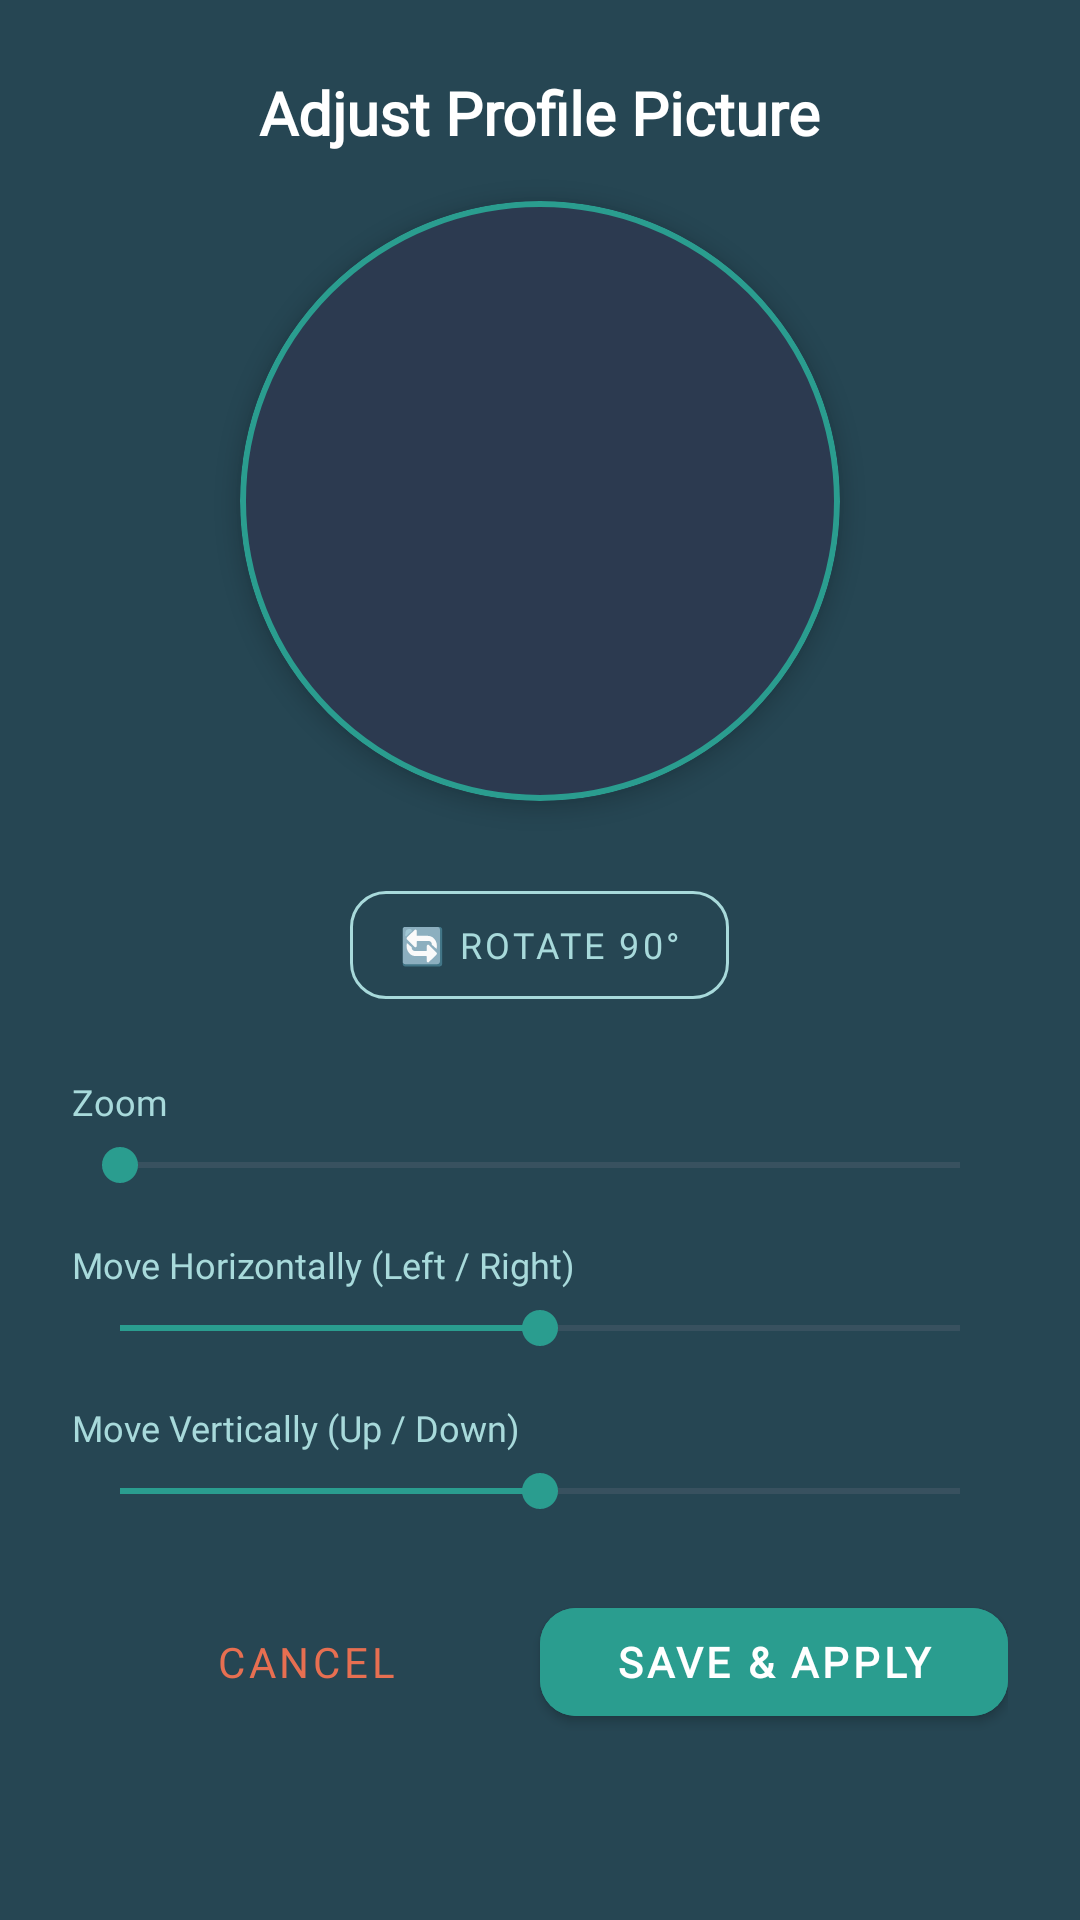

Reconstruct the res/layout file that produces this screen, plus the resources it refers to.
<!-- AndroidManifest.xml: application theme Theme.ZenZone -->
<!-- res/layout/dialog_adjust_image.xml -->
<?xml version="1.0" encoding="utf-8"?>
<LinearLayout xmlns:android="http://schemas.android.com/apk/res/android"
    xmlns:app="http://schemas.android.com/apk/res-auto"
    android:layout_width="match_parent"
    android:layout_height="wrap_content"
    android:orientation="vertical"
    android:padding="24dp"
    android:background="@color/zen_slate_dark">

    <TextView
        android:layout_width="wrap_content"
        android:layout_height="wrap_content"
        android:text="Adjust Profile Picture"
        android:textColor="@color/zen_slate_surface"
        android:textSize="20sp"
        android:textStyle="bold"
        android:fontFamily="@font/poppins_font_family"
        android:layout_marginBottom="16dp"
        android:layout_gravity="center_horizontal" />

    
    <com.google.android.material.card.MaterialCardView
        android:layout_width="200dp"
        android:layout_height="200dp"
        app:cardCornerRadius="100dp"
        app:cardBackgroundColor="#2C3A50"
        app:cardElevation="4dp"
        android:layout_gravity="center_horizontal"
        android:layout_marginBottom="24dp"
        app:strokeWidth="2dp"
        app:strokeColor="@color/zen_teal_primary">

        <ImageView
            android:id="@+id/iv_adjust_preview"
            android:layout_width="match_parent"
            android:layout_height="match_parent"
            android:scaleType="matrix"
            android:contentDescription="Image Adjustment Preview" />

    </com.google.android.material.card.MaterialCardView>

    
    <com.google.android.material.button.MaterialButton
        android:id="@+id/btn_adjust_rotate"
        style="@style/Widget.MaterialComponents.Button.OutlinedButton"
        android:layout_width="wrap_content"
        android:layout_height="wrap_content"
        android:layout_gravity="center_horizontal"
        android:layout_marginBottom="20dp"
        android:text="🔄 ROTATE 90°"
        android:textColor="@color/zen_teal_light"
        app:strokeColor="@color/zen_teal_light"
        app:cornerRadius="12dp"
        android:textSize="12sp" />

    
    <TextView
        android:layout_width="wrap_content"
        android:layout_height="wrap_content"
        android:text="Zoom"
        android:textColor="@color/zen_teal_light"
        android:textSize="12sp"
        android:fontFamily="@font/poppins_font_family"
        android:layout_marginBottom="4dp" />

    <SeekBar
        android:id="@+id/sb_adjust_zoom"
        android:layout_width="match_parent"
        android:layout_height="wrap_content"
        android:max="200"
        android:progress="0"
        android:thumbTint="@color/zen_teal_primary"
        android:progressTint="@color/zen_teal_primary"
        android:layout_marginBottom="16dp" />

    
    <TextView
        android:layout_width="wrap_content"
        android:layout_height="wrap_content"
        android:text="Move Horizontally (Left / Right)"
        android:textColor="@color/zen_teal_light"
        android:textSize="12sp"
        android:fontFamily="@font/poppins_font_family"
        android:layout_marginBottom="4dp" />

    <SeekBar
        android:id="@+id/sb_adjust_pan_x"
        android:layout_width="match_parent"
        android:layout_height="wrap_content"
        android:max="400"
        android:progress="200"
        android:thumbTint="@color/zen_teal_primary"
        android:progressTint="@color/zen_teal_primary"
        android:layout_marginBottom="16dp" />

    
    <TextView
        android:layout_width="wrap_content"
        android:layout_height="wrap_content"
        android:text="Move Vertically (Up / Down)"
        android:textColor="@color/zen_teal_light"
        android:textSize="12sp"
        android:fontFamily="@font/poppins_font_family"
        android:layout_marginBottom="4dp" />

    <SeekBar
        android:id="@+id/sb_adjust_pan_y"
        android:layout_width="match_parent"
        android:layout_height="wrap_content"
        android:max="400"
        android:progress="200"
        android:thumbTint="@color/zen_teal_primary"
        android:progressTint="@color/zen_teal_primary"
        android:layout_marginBottom="24dp" />

    
    <LinearLayout
        android:layout_width="match_parent"
        android:layout_height="wrap_content"
        android:orientation="horizontal">

        <com.google.android.material.button.MaterialButton
            android:id="@+id/btn_adjust_cancel"
            style="@style/Widget.MaterialComponents.Button.TextButton"
            android:layout_width="0dp"
            android:layout_height="wrap_content"
            android:layout_weight="1"
            android:text="CANCEL"
            android:textColor="@color/zen_danger_red"
            android:fontFamily="@font/poppins_font_family" />

        <com.google.android.material.button.MaterialButton
            android:id="@+id/btn_adjust_save"
            android:layout_width="0dp"
            android:layout_height="wrap_content"
            android:layout_weight="1"
            android:text="SAVE &amp; APPLY"
            android:textColor="@color/zen_slate_surface"
            android:backgroundTint="@color/zen_teal_primary"
            android:fontFamily="@font/poppins_font_family"
            android:textStyle="bold"
            app:cornerRadius="12dp" />

    </LinearLayout>

</LinearLayout>
<!-- resources referenced by this layout -->
<resources>
  <color name="zen_danger_red">#E76F51</color>
  <color name="zen_slate_dark">#264653</color>
  <color name="zen_slate_surface">#FFFFFF</color>
  <color name="zen_teal_light">#A8DADB</color>
  <color name="zen_teal_primary">#2A9D8F</color>
  <style name="Theme.ZenZone" parent="Theme.MaterialComponents.Light.NoActionBar">
          <item name="colorPrimary">@color/zen_teal_primary</item>
          <item name="colorPrimaryVariant">@color/zen_teal_dark</item>
          <item name="colorOnPrimary">@color/zen_slate_surface</item>
          <item name="colorSecondary">@color/zen_blue_muted</item>
          <item name="colorSecondaryVariant">@color/zen_blue_muted</item>
          <item name="colorOnSecondary">@color/zen_slate_surface</item>
          <item name="android:statusBarColor">@color/zen_teal_dark</item>
          <item name="android:windowBackground">@color/zen_teal_primary</item>
          <item name="colorSurface">@color/zen_slate_surface</item>
          <item name="colorError">@color/zen_danger_red</item>
          <item name="fontFamily">@font/poppins_font_family</item>
          <item name="android:textColorPrimary">@color/zen_slate_dark</item>
          <item name="android:textColorSecondary">@color/zen_gray_text</item>
      </style>
  <color name="zen_teal_dark">#1B6E65</color>
  <color name="zen_blue_muted">#457B9D</color>
  <color name="zen_gray_text">#6B7280</color>
</resources>
